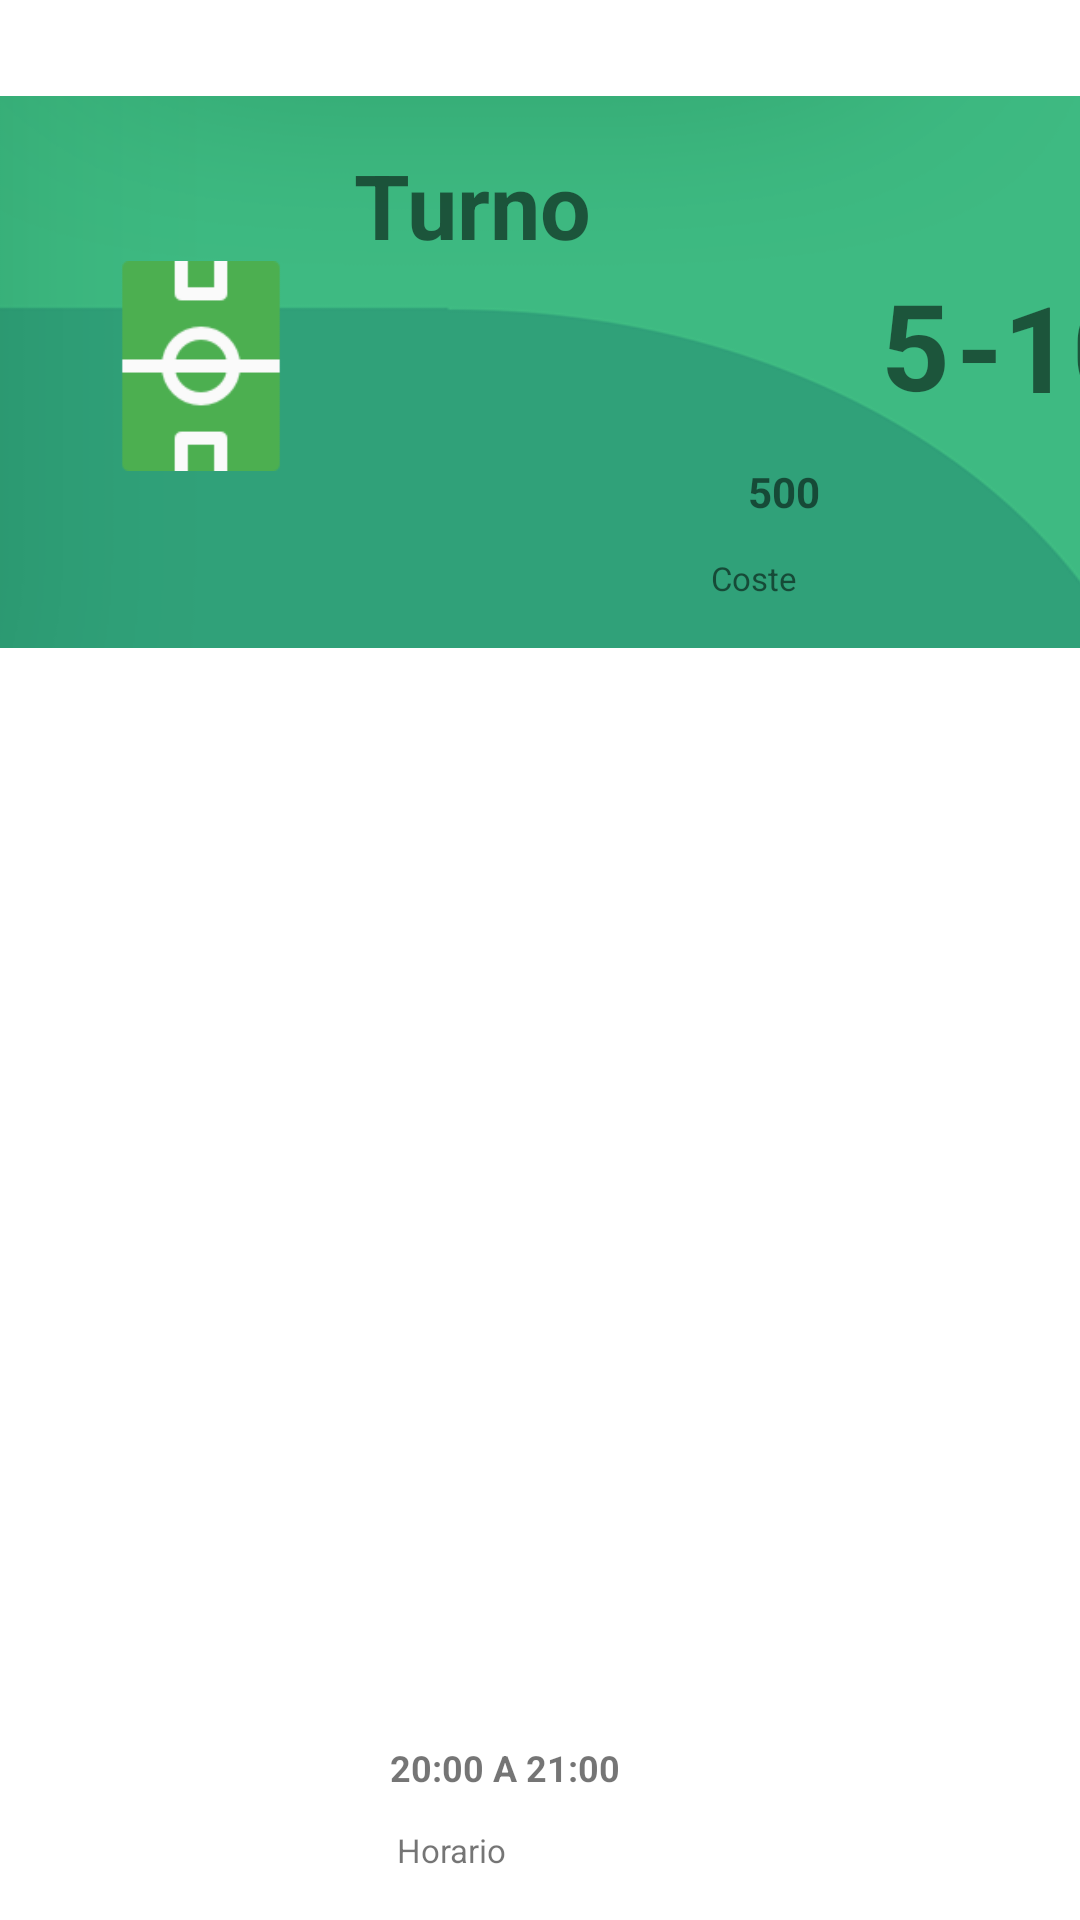

The Android layout XML behind this screen, and the referenced resources:
<!-- AndroidManifest.xml: application theme Theme.AppFutbol -->
<!-- res/layout/view_card_turno.xml -->
<?xml version="1.0" encoding="utf-8"?>
<androidx.constraintlayout.widget.ConstraintLayout xmlns:android="http://schemas.android.com/apk/res/android"
    xmlns:app="http://schemas.android.com/apk/res-auto"
    xmlns:tools="http://schemas.android.com/tools"
    android:layout_width="match_parent"
    android:layout_height="wrap_content">

    <ImageView
        android:id="@+id/btn_Turno_Nuevo_2"
        android:layout_width="408dp"
        android:layout_height="184dp"
        android:layout_marginTop="32dp"
        android:background="@drawable/card"
        app:layout_constraintBottom_toBottomOf="parent"
        app:layout_constraintEnd_toEndOf="parent"
        app:layout_constraintHorizontal_bias="0.333"
        app:layout_constraintStart_toStartOf="parent"
        app:layout_constraintTop_toTopOf="parent"
        app:layout_constraintVertical_bias="0.0" />

    <ImageView
        android:id="@+id/btn_Turno_Nuevo_4"
        android:layout_width="70dp"
        android:layout_height="70dp"
        android:layout_marginStart="32dp"
        app:layout_constraintBottom_toBottomOf="@+id/btn_Turno_Nuevo_2"
        app:layout_constraintStart_toStartOf="parent"
        app:layout_constraintTop_toTopOf="@+id/btn_Turno_Nuevo_2"
        app:layout_constraintVertical_bias="0.482"
        app:srcCompat="@drawable/campo" />

    <TextView
        android:id="@+id/textView11"
        android:layout_width="wrap_content"
        android:layout_height="wrap_content"
        android:layout_marginStart="16dp"
        android:layout_marginTop="16dp"
        android:text="Turno"
        android:textSize="30dp"
        android:textStyle="bold"
        app:layout_constraintStart_toEndOf="@+id/btn_Turno_Nuevo_4"
        app:layout_constraintTop_toTopOf="@+id/btn_Turno_Nuevo_2" />

    <TextView
        android:id="@+id/textView12"
        android:layout_width="wrap_content"
        android:layout_height="wrap_content"
        android:layout_marginStart="148dp"
        android:layout_marginBottom="16dp"
        android:text="Horario"
        android:textSize="11dp"
        app:layout_constraintBottom_toBottomOf="parent"
        app:layout_constraintStart_toStartOf="@+id/btn_Turno_Nuevo_2" />

    <TextView
        android:id="@+id/textView13"
        android:layout_width="wrap_content"
        android:layout_height="wrap_content"
        android:layout_marginStart="28dp"
        android:layout_marginBottom="12dp"
        android:text="20:00 A 21:00"
        android:textSize="12dp"
        android:textStyle="bold"
        app:layout_constraintBottom_toTopOf="@+id/textView12"
        app:layout_constraintStart_toEndOf="@+id/btn_Turno_Nuevo_4" />

    <TextView
        android:id="@+id/textView17"
        android:layout_width="wrap_content"
        android:layout_height="wrap_content"
        android:layout_marginBottom="16dp"
        android:text="Coste"
        android:textSize="11dp"
        app:layout_constraintBottom_toBottomOf="@+id/btn_Turno_Nuevo_2"
        app:layout_constraintEnd_toEndOf="@+id/btn_Turno_Nuevo_2"
        app:layout_constraintHorizontal_bias="0.35"
        app:layout_constraintStart_toEndOf="@+id/textView12" />

    <TextView
        android:id="@+id/textView18"
        android:layout_width="wrap_content"
        android:layout_height="wrap_content"
        android:layout_marginEnd="16dp"
        android:text="500"
        android:textSize="14dp"
        android:textStyle="bold"
        app:layout_constraintBottom_toTopOf="@+id/textView17"
        app:layout_constraintEnd_toEndOf="@+id/btn_Turno_Nuevo_2"
        app:layout_constraintHorizontal_bias="0.294"
        app:layout_constraintStart_toEndOf="@+id/textView13"
        app:layout_constraintTop_toBottomOf="@+id/textView11"
        app:layout_constraintVertical_bias="0.846" />

    <ImageView
        android:id="@+id/imageView14"
        android:layout_width="20dp"
        android:layout_height="20dp"
        app:layout_constraintBottom_toTopOf="@+id/textView18"
        app:layout_constraintEnd_toStartOf="@+id/textView19"
        app:layout_constraintHorizontal_bias="1.0"
        app:layout_constraintStart_toStartOf="parent"
        app:layout_constraintTop_toTopOf="@+id/btn_Turno_Nuevo_2"
        app:layout_constraintVertical_bias="0.078"
        app:srcCompat="@drawable/grupo" />

    <TextView
        android:id="@+id/textView19"
        android:layout_width="wrap_content"
        android:layout_height="wrap_content"
        android:layout_marginStart="380dp"
        android:layout_marginTop="8dp"
        android:layout_marginEnd="12dp"
        android:text="10"
        android:textStyle="bold"
        app:layout_constraintBottom_toBottomOf="parent"
        app:layout_constraintEnd_toEndOf="@+id/btn_Turno_Nuevo_2"
        app:layout_constraintStart_toStartOf="@+id/btn_Turno_Nuevo_2"
        app:layout_constraintTop_toTopOf="@+id/btn_Turno_Nuevo_2"
        app:layout_constraintVertical_bias="0.006" />

    <TextView
        android:id="@+id/textView20"
        android:layout_width="wrap_content"
        android:layout_height="wrap_content"
        android:layout_marginEnd="12dp"
        android:text="-10"
        android:textSize="40dp"
        android:textStyle="bold"
        app:layout_constraintBottom_toTopOf="@+id/textView18"
        app:layout_constraintEnd_toEndOf="@+id/btn_Turno_Nuevo_2"
        app:layout_constraintTop_toBottomOf="@+id/textView19"
        app:layout_constraintVertical_bias="0.682" />

    <TextView
        android:id="@+id/textView21"
        android:layout_width="wrap_content"
        android:layout_height="wrap_content"
        android:text="5"
        android:textSize="40dp"
        android:textStyle="bold"
        app:layout_constraintBottom_toTopOf="@+id/textView18"
        app:layout_constraintEnd_toStartOf="@+id/textView20"
        app:layout_constraintHorizontal_bias="0.99"
        app:layout_constraintStart_toEndOf="@+id/btn_Turno_Nuevo_4"
        app:layout_constraintTop_toTopOf="@+id/btn_Turno_Nuevo_2"
        app:layout_constraintVertical_bias="0.811" />
</androidx.constraintlayout.widget.ConstraintLayout>
<!-- resources referenced by this layout -->
<resources>
  <!-- drawable campo: png bitmap (drawable-v24, 2363 bytes) -->
  <!-- drawable card: png bitmap (drawable, 210515 bytes) -->
  <style name="Theme.AppFutbol" parent="Theme.MaterialComponents.DayNight.NoActionBar">
          
          <item name="colorPrimary">@color/purple_500</item>
          <item name="colorPrimaryVariant">#57AA51</item>
          <item name="colorOnPrimary">@color/white</item>
          
          <item name="colorSecondary">@color/teal_200</item>
          <item name="colorSecondaryVariant">@color/teal_700</item>
          <item name="colorOnSecondary">@color/black</item>
          
          <item name="android:statusBarColor" tools:targetApi="l">?attr/colorPrimaryVariant</item>
          
      </style>
  <color name="purple_500">#FF6200EE</color>
  <color name="white">#FFFFFFFF</color>
  <color name="teal_200">#FF03DAC5</color>
  <color name="teal_700">#FF018786</color>
  <color name="black">#FF000000</color>
</resources>
